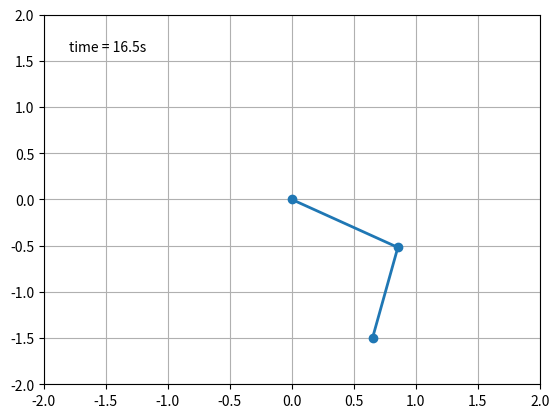

Source code (Python): (Note: this script raises an exception after producing the figure.)
"""
===========================
The double pendulum problem
===========================

This animation illustrates the double pendulum problem.
"""

# Double pendulum formula translated from the C code at
# http://www.physics.usyd.edu.au/~wheat/dpend_html/solve_dpend.c

from numpy import sin, cos
import numpy as np
import matplotlib.pyplot as plt
import scipy.integrate as integrate
import matplotlib.animation as animation

G = 9.8  # acceleration due to gravity, in m/s^2
L1 = 1.0  # length of pendulum 1 in m
L2 = 1.0  # length of pendulum 2 in m
M1 = 1.0  # mass of pendulum 1 in kg
M2 = 1.0  # mass of pendulum 2 in kg


def derivs(state, t):

    dydx = np.zeros_like(state)
    dydx[0] = state[1]

    del_ = state[2] - state[0]
    den1 = (M1 + M2)*L1 - M2*L1*cos(del_)*cos(del_)
    dydx[1] = (M2*L1*state[1]*state[1]*sin(del_)*cos(del_) +
               M2*G*sin(state[2])*cos(del_) +
               M2*L2*state[3]*state[3]*sin(del_) -
               (M1 + M2)*G*sin(state[0]))/den1

    dydx[2] = state[3]

    den2 = (L2/L1)*den1
    dydx[3] = (-M2*L2*state[3]*state[3]*sin(del_)*cos(del_) +
               (M1 + M2)*G*sin(state[0])*cos(del_) -
               (M1 + M2)*L1*state[1]*state[1]*sin(del_) -
               (M1 + M2)*G*sin(state[2]))/den2

    return dydx

# create a time array from 0..100 sampled at 0.05 second steps
dt = 0.05
t = np.arange(0.0, 20, dt)

# th1 and th2 are the initial angles (degrees)
# w10 and w20 are the initial angular velocities (degrees per second)
th1 = 120.0
w1 = 0.0
th2 = -10.0
w2 = 0.0

# initial state
state = np.radians([th1, w1, th2, w2])

# integrate your ODE using scipy.integrate.
y = integrate.odeint(derivs, state, t)

x1 = L1*sin(y[:, 0])
y1 = -L1*cos(y[:, 0])

x2 = L2*sin(y[:, 2]) + x1
y2 = -L2*cos(y[:, 2]) + y1

fig = plt.figure()
ax = fig.add_subplot(111, autoscale_on=False, xlim=(-2, 2), ylim=(-2, 2))
ax.grid()

line, = ax.plot([], [], 'o-', lw=2)
time_template = 'time = %.1fs'
time_text = ax.text(0.05, 0.9, '', transform=ax.transAxes)


def init():
    line.set_data([], [])
    time_text.set_text('')
    return line, time_text


def animate(i):
    thisx = [0, x1[i], x2[i]]
    thisy = [0, y1[i], y2[i]]

    line.set_data(thisx, thisy)
    time_text.set_text(time_template % (i*dt))
    return line, time_text

ani = animation.FuncAnimation(fig, animate, np.arange(1, len(y)),
                              interval=25, blit=True, init_func=init)

ani.save('double_pendulum.mp4', fps=15)
plt.show()